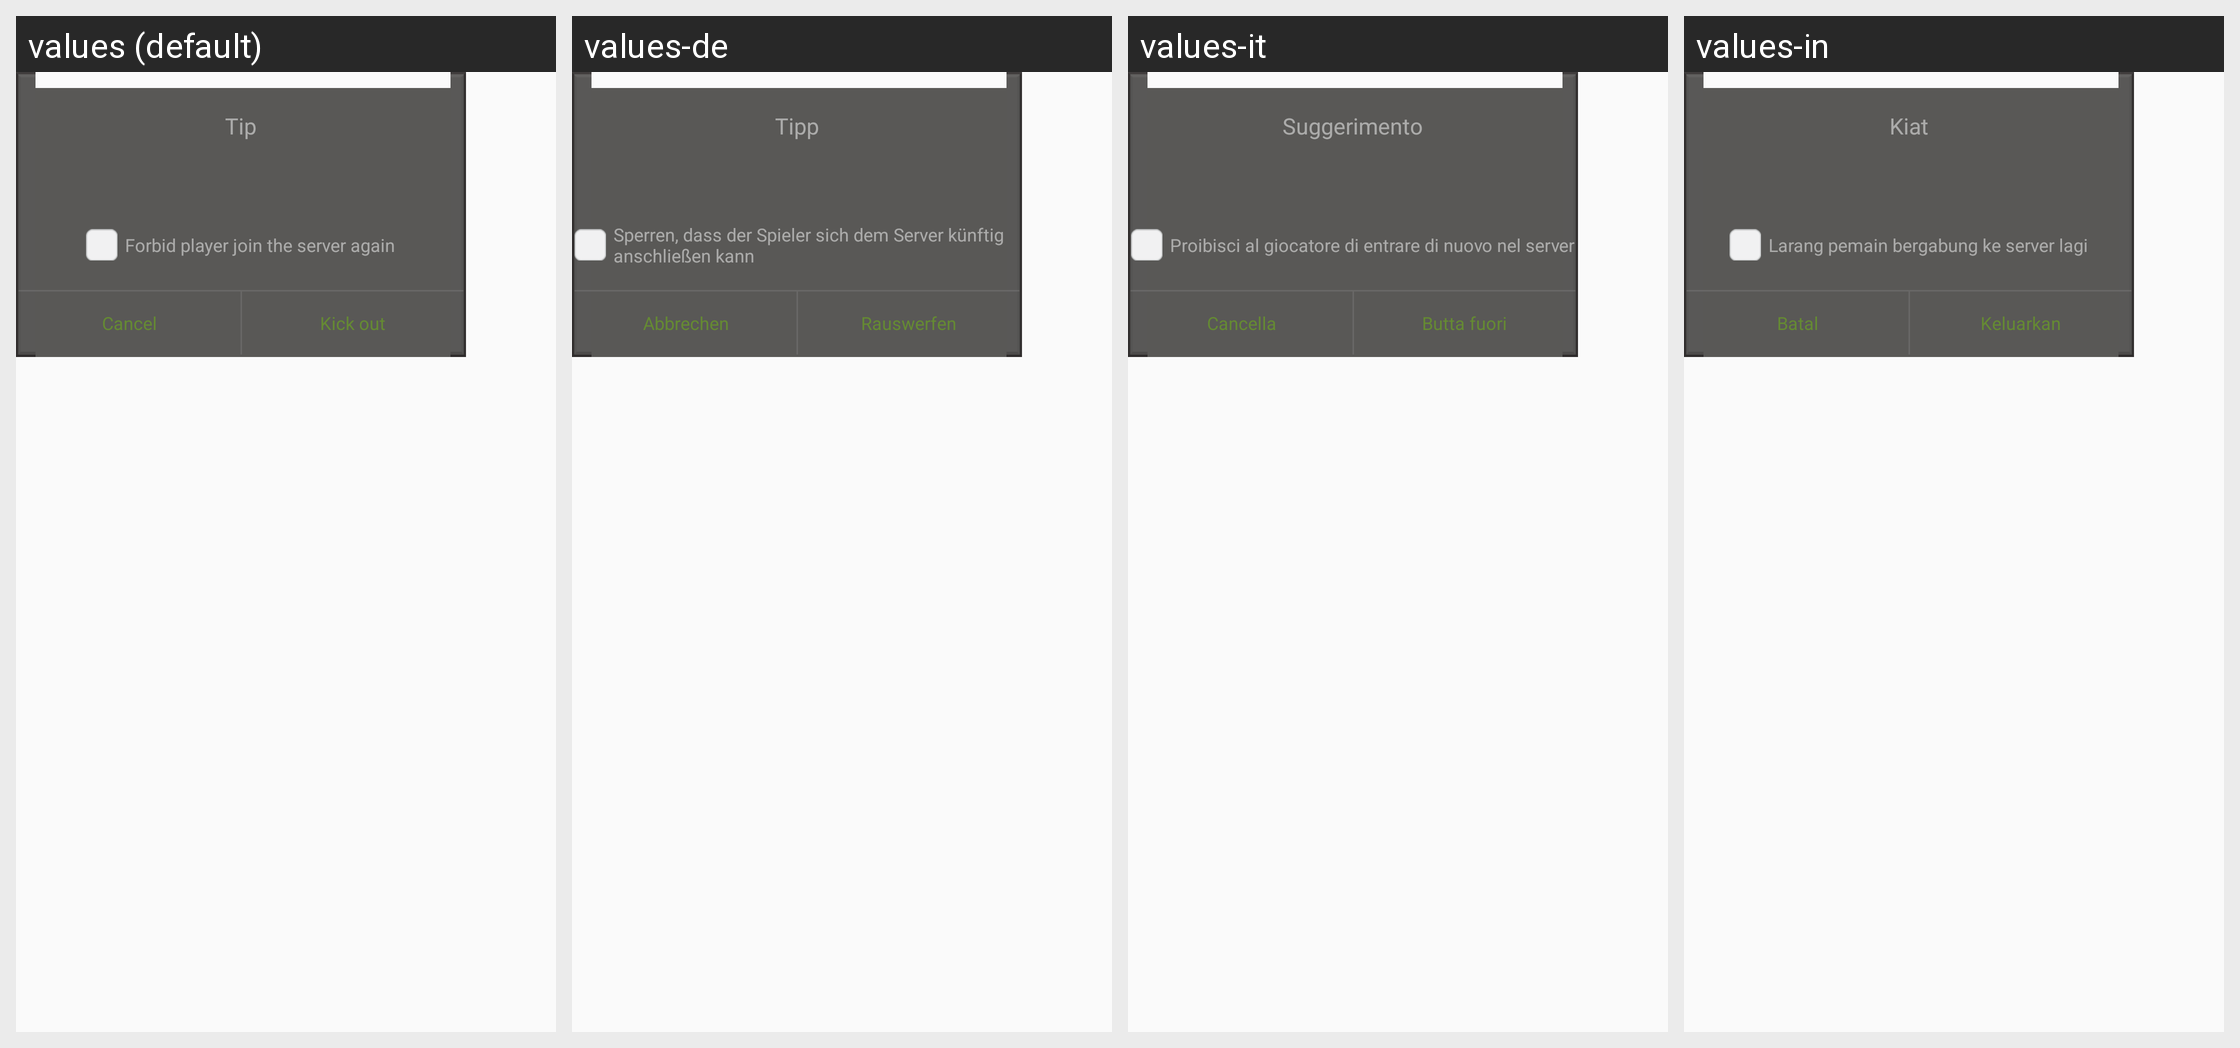

Locale-by-locale string values for the Android screen shown in this grid:
Android screen res/layout/kick_player_tip_layer.xml rendered under 4 locales, left to right: values (default), values-de, values-it, values-in. Device: Nexus 5 (rendered at 1080×1920; each locale shown at half size, 540×960, under a caption strip naming it); theme AppTheme.
Other locales in the repository, not shown: values-af, values-ar, values-bg, values-bn, values-ca, values-cs, values-da, values-el, values-en, values-en-rGB, values-es, values-fa, values-fi, values-fr, values-gu, values-hi, values-hr, values-hu, values-iw, values-ja, values-kn, values-ko, values-mr, values-ms, values-nb, values-nl, values-pa, values-pl, values-pt, values-pt-rPT, values-ro, values-ru, values-sk, values-sr, values-sv, values-sw, values-ta, values-th, values-tl, values-tr, values-uk, values-ur, values-vi, values-zh, values-zh-rCN, values-zh-rHK, values-zh-rTW.
Strings drawn on this screen, with the default value and each locale's value (text and hints the layout hard-codes, and strings that could not be matched under every locale, appear in the picture but are not listed):

tip_text
  values: Tip
  values-de: Tipp
  values-it: Suggerimento
  values-in: Kiat

cancel_text
  values: Cancel
  values-de: Abbrechen
  values-it: Cancella
  values-in: Batal

kick_text
  values: Kick out
  values-de: Rauswerfen
  values-it: Butta fuori
  values-in: Keluarkan

kick_player_tip
  values: Forbid player join the server again
  values-de: Sperren, dass der Spieler sich dem Server künftig anschließen kann
  values-it: Proibisci al giocatore di entrare di nuovo nel server
  values-in: Larang pemain bergabung ke server lagi
